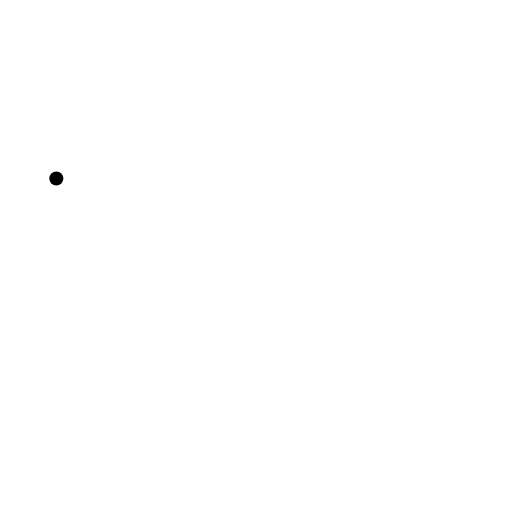
t = 0.00 s
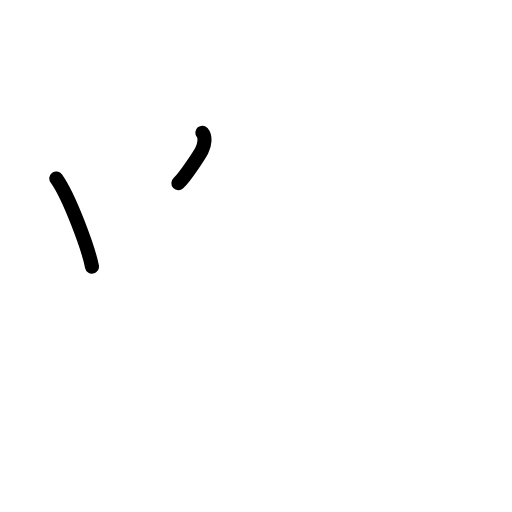
t = 1.75 s
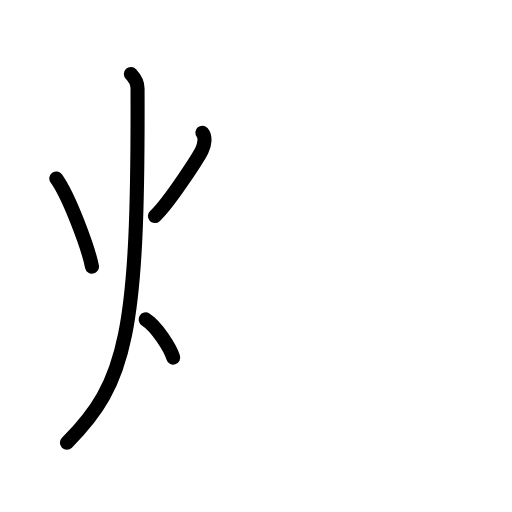
t = 3.50 s
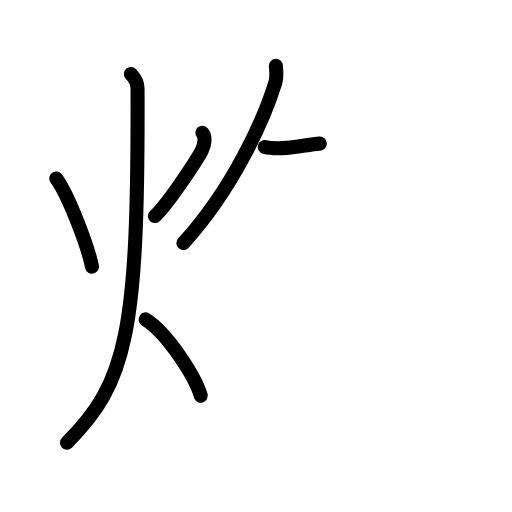
t = 5.42 s
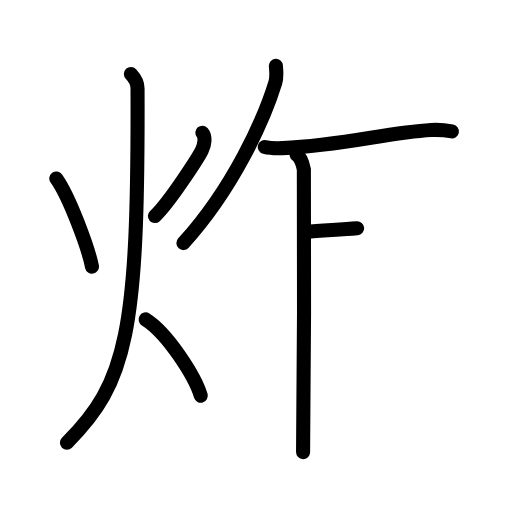
t = 7.25 s
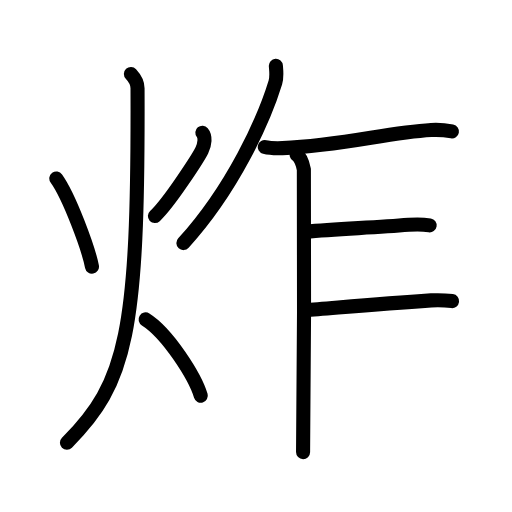
t = 9.00 s

The animated SVG that drew these frames (rendered in a browser with its animation timeline set to each time). Animation: 25 SMIL elements (animate=25); one cycle of 9.00 s.

<?xml version="1.0" encoding="UTF-8"?>
<!--
AniKanjiVG is licensed by CC-BY-SA Paul C. Sommerhoff (https://bitbucket.org/sommerhoff/anikanjivg).
AniKanjiVG uses KanjiVG which is licensed by CC-BY-SA Ulrich Apel (http://kanjivg.tagaini.net).
See also http://creativecommons.org/licenses/by-sa/3.0/
-->
<svg xmlns:kvg='http://kanjivg.tagaini.net' xmlns='http://www.w3.org/2000/svg' width='109' height='109' viewBox='0 0 109 109' style='fill:none;stroke:#000000;stroke-width:3;stroke-linecap:round;stroke-linejoin:round;' id="kvg:kanji_070b8"><g id="kvg:070b8" kvg:element="炸"><g id="kvg:070b8-g1" kvg:element="火" kvg:position="left" kvg:radical="general"><path id="kvg:070b8-s1" kvg:type="㇔" d="M11.99,38c2.78,3.88,6.83,14.87,7.59,18.75"><animate attributeName="d" begin="0.0s" dur="1.0s" from="M11.99,38C11.99,38,11.99,38,11.99,38" to="M11.99,38c2.78,3.88,6.83,14.87,7.59,18.75" />
</path>
<path id="kvg:070b8-s2" kvg:type="㇒" d="M43.08,28.25c0.71,0.84,0.54,2.45-0.11,3.75c-0.64,1.3-6.77,10.97-9.99,14"><animate attributeName="d" begin="1.0s" dur="0.5s" from="M43.08,28.25C43.08,28.25,43.08,28.25,43.08,28.25" to="M43.08,28.25c0.71,0.84,0.54,2.45-0.11,3.75" />
<animate attributeName="d" begin="1.5s" dur="0.5s" from="M43.08,28.25c0.71,0.84,0.54,2.45-0.11,3.75c0,0,0,0,0,0,0" to="M43.08,28.25c0.71,0.84,0.54,2.45-0.11,3.75c-0.64,1.3-6.77,10.97-9.99,14" />
<animate attributeName="d" begin="0s" dur="1.0s" from="M-100,-100" to="M-100,-100" />
</path>
<path id="kvg:070b8-s3" kvg:type="㇒" d="M27.87,15.75c0.71,0.76,1.41,1.77,1.41,3.03c0.2,52-2.28,62.72-15.03,75.47"><animate attributeName="d" begin="2.0s" dur="0.5s" from="M27.87,15.75C27.87,15.75,27.87,15.75,27.87,15.75" to="M27.87,15.75c0.71,0.76,1.41,1.77,1.41,3.03" />
<animate attributeName="d" begin="2.5s" dur="0.5s" from="M27.87,15.75c0.71,0.76,1.41,1.77,1.41,3.03c0,0,0,0,0,0,0" to="M27.87,15.75c0.71,0.76,1.41,1.77,1.41,3.03c0.2,52-2.28,62.72-15.03,75.47" />
<animate attributeName="d" begin="0s" dur="2.0s" from="M-100,-100" to="M-100,-100" />
</path>
<path id="kvg:070b8-s4" kvg:type="㇔/㇏" d="M31,68c4.65,2.91,10.53,12.13,11.75,16.25"><animate attributeName="d" begin="3.0s" dur="1.0s" from="M31,68C31,68,31,68,31,68" to="M31,68c4.65,2.91,10.53,12.13,11.75,16.25" />
<animate attributeName="d" begin="0s" dur="3.0s" from="M-100,-100" to="M-100,-100" />
</path>
</g>
<g id="kvg:070b8-g2" kvg:element="乍" kvg:position="right"><g id="kvg:070b8-g3" kvg:element="丿"><path id="kvg:070b8-s5" kvg:type="㇒" d="M58.73,14c0.06,0.89,0.27,2.33-0.11,3.57c-2.46,8.02-9.04,22.58-19.57,34.18"><animate attributeName="d" begin="4.0s" dur="0.5s" from="M58.73,14C58.73,14,58.73,14,58.73,14" to="M58.73,14c0.06,0.89,0.27,2.33-0.11,3.57" />
<animate attributeName="d" begin="4.5s" dur="0.5s" from="M58.73,14c0.06,0.89,0.27,2.33-0.11,3.57c0,0,0,0,0,0,0" to="M58.73,14c0.06,0.89,0.27,2.33-0.11,3.57c-2.46,8.02-9.04,22.58-19.57,34.18" />
<animate attributeName="d" begin="0s" dur="4.0s" from="M-100,-100" to="M-100,-100" />
</path>
</g>
<path id="kvg:070b8-s6" kvg:type="㇐" d="M56.36,31.29c0.99,0.25,2.79,0.29,3.78,0.25c13-0.53,22.09-3.31,31.66-3.86c1.81-0.1,3,0.03,4.41,0.29"><animate attributeName="d" begin="5.0s" dur="0.3333333333333333s" from="M56.36,31.29C56.36,31.29,56.36,31.29,56.36,31.29" to="M56.36,31.29c0.99,0.25,2.79,0.29,3.78,0.25" />
<animate attributeName="d" begin="5.333333333333333s" dur="0.3333333333333333s" from="M56.36,31.29c0.99,0.25,2.79,0.29,3.78,0.25c0,0,0,0,0,0,0" to="M56.36,31.29c0.99,0.25,2.79,0.29,3.78,0.25c13-0.53,22.09-3.31,31.66-3.86" />
<animate attributeName="d" begin="5.666666666666667s" dur="0.3333333333333333s" from="M56.36,31.29c0.99,0.25,2.79,0.29,3.78,0.25c13-0.53,22.09-3.31,31.66-3.86c0,0,0,0,0,0,0" to="M56.36,31.29c0.99,0.25,2.79,0.29,3.78,0.25c13-0.53,22.09-3.31,31.66-3.86c1.81-0.1,3,0.03,4.41,0.29" />
<animate attributeName="d" begin="0s" dur="5.0s" from="M-100,-100" to="M-100,-100" />
</path>
<path id="kvg:070b8-s7" kvg:type="㇑" d="M63.16,32.96c0.85,0.48,1.36,2.17,1.53,3.13c0.17,0.96,0,54.14-0.17,60.16"><animate attributeName="d" begin="6.0s" dur="0.5s" from="M63.16,32.96C63.16,32.96,63.16,32.96,63.16,32.96" to="M63.16,32.96c0.85,0.48,1.36,2.17,1.53,3.13" />
<animate attributeName="d" begin="6.5s" dur="0.5s" from="M63.16,32.96c0.85,0.48,1.36,2.17,1.53,3.13c0,0,0,0,0,0,0" to="M63.16,32.96c0.85,0.48,1.36,2.17,1.53,3.13c0.17,0.96,0,54.14-0.17,60.16" />
<animate attributeName="d" begin="0s" dur="6.0s" from="M-100,-100" to="M-100,-100" />
</path>
<path id="kvg:070b8-s8" kvg:type="㇐b" d="M65.07,49.34c6.87-0.65,14.16-0.83,21.93-1.48c1.83-0.15,2.51-0.21,4.47,0.12"><animate attributeName="d" begin="7.0s" dur="0.5s" from="M65.07,49.34C65.07,49.34,65.07,49.34,65.07,49.34" to="M65.07,49.34c6.87-0.65,14.16-0.83,21.93-1.48" />
<animate attributeName="d" begin="7.5s" dur="0.5s" from="M65.07,49.34c6.87-0.65,14.16-0.83,21.93-1.48c0,0,0,0,0,0,0" to="M65.07,49.34c6.87-0.65,14.16-0.83,21.93-1.48c1.83-0.15,2.51-0.21,4.47,0.12" />
<animate attributeName="d" begin="0s" dur="7.0s" from="M-100,-100" to="M-100,-100" />
</path>
<path id="kvg:070b8-s9" kvg:type="㇐b" d="M64.99,66.04c5.34-0.39,14.57-1.26,26.8-2.09c1.1-0.07,3.9,0.08,4.45,0.15"><animate attributeName="d" begin="8.0s" dur="0.5s" from="M64.99,66.04C64.99,66.04,64.99,66.04,64.99,66.04" to="M64.99,66.04c5.34-0.39,14.57-1.26,26.8-2.09" />
<animate attributeName="d" begin="8.5s" dur="0.5s" from="M64.99,66.04c5.34-0.39,14.57-1.26,26.8-2.09c0,0,0,0,0,0,0" to="M64.99,66.04c5.34-0.39,14.57-1.26,26.8-2.09c1.1-0.07,3.9,0.08,4.45,0.15" />
<animate attributeName="d" begin="0s" dur="8.0s" from="M-100,-100" to="M-100,-100" />
</path>
</g>
</g>
</svg>
